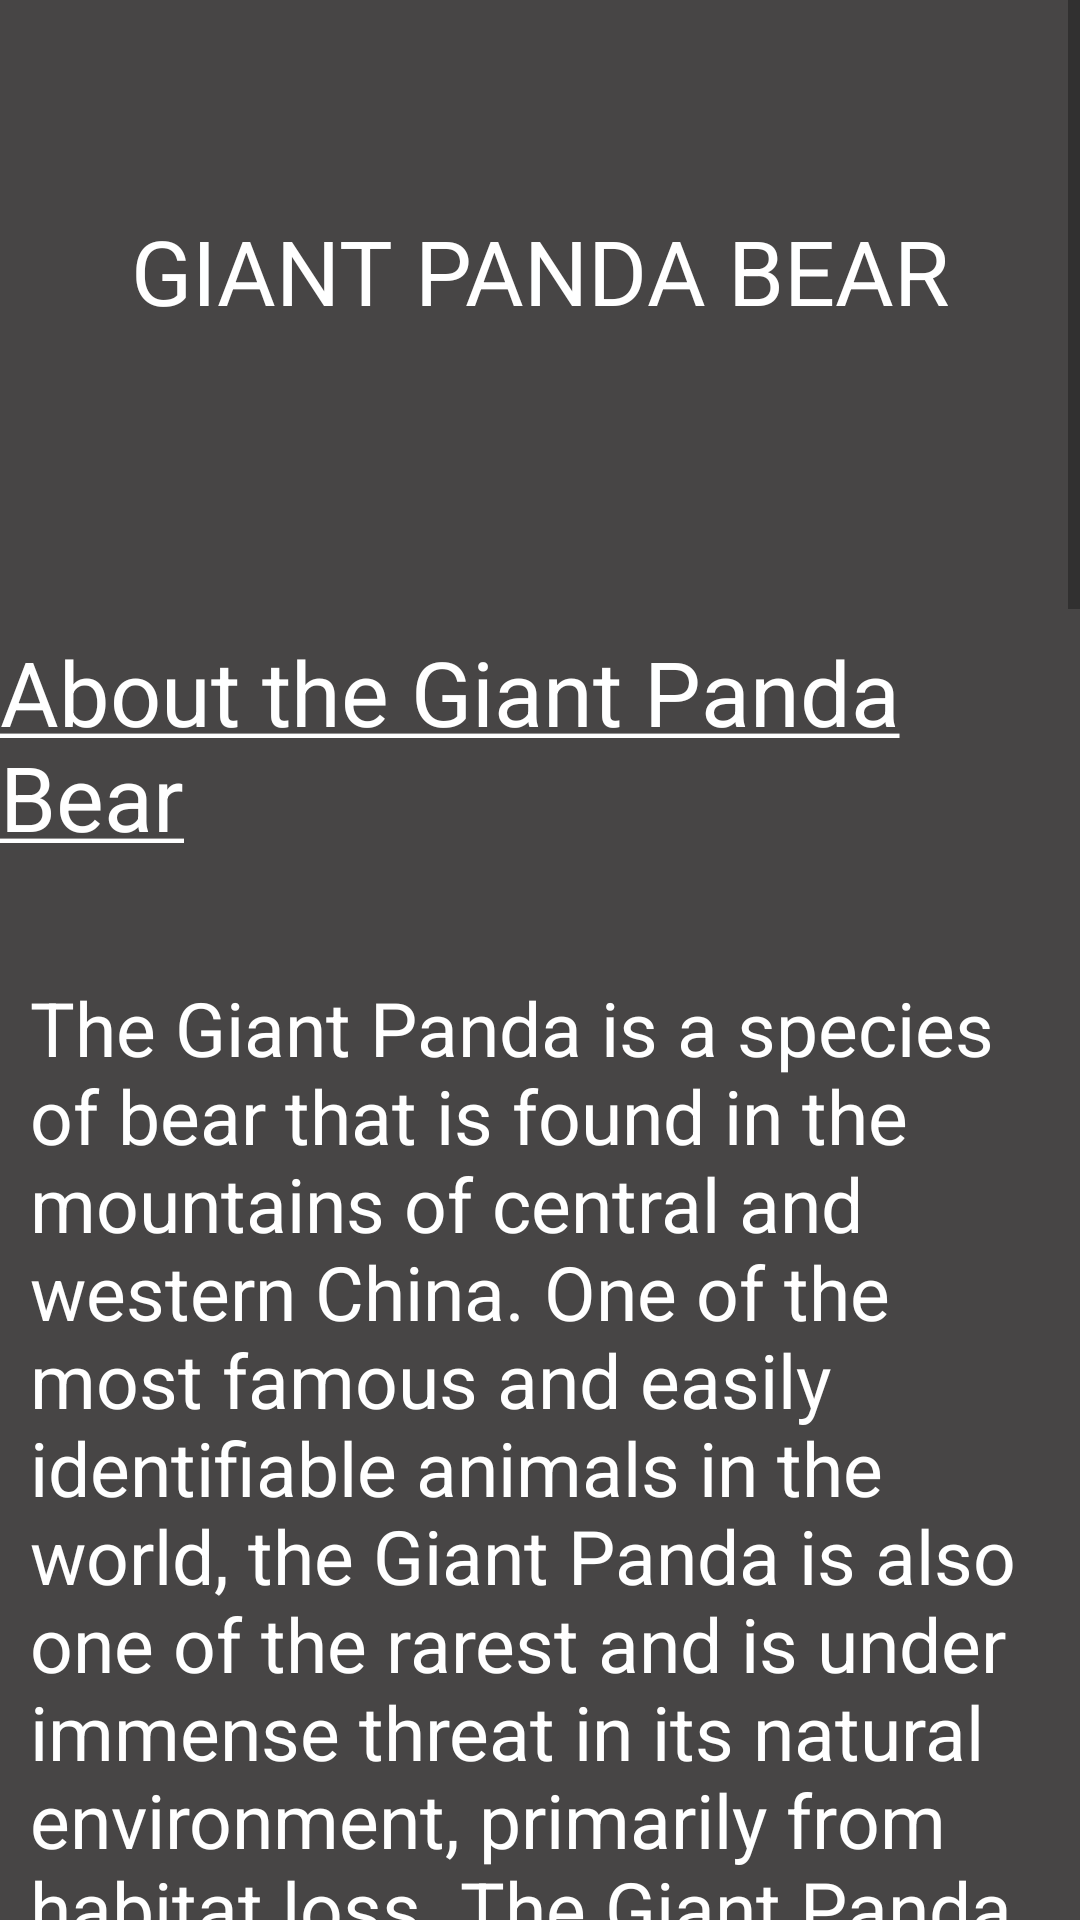

The Android layout XML behind this screen, and the referenced resources:
<!-- AndroidManifest.xml: application theme Theme.Practical2 -->
<!-- res/layout/activity_giant_panda_bear_details.xml -->
<?xml version="1.0" encoding="utf-8"?>
<LinearLayout xmlns:android="http://schemas.android.com/apk/res/android"
    xmlns:app="http://schemas.android.com/apk/res-auto"
    android:layout_width="match_parent"
    android:layout_height="wrap_content"
    android:background="#474545"
    android:orientation="vertical">

    <ScrollView
        android:layout_width="match_parent"
        android:layout_height="match_parent">

        <LinearLayout
            android:layout_width="match_parent"
            android:layout_height="wrap_content"
            android:orientation="vertical">

            <TextView
                android:id="@+id/tvGiantPanda"
                android:layout_width="wrap_content"
                android:layout_height="wrap_content"
                android:layout_gravity="center"
                android:layout_marginVertical="40dp"
                android:padding="30dp"
                android:textSize="30sp"
                android:text="@string/tvGiantPandaBearTitle"
                android:textColor="@color/white"
                />

            <ImageView
                android:id="@+id/ivGiantPandaBear"
                android:layout_width="match_parent"
                android:layout_height="wrap_content"
                />

            <LinearLayout
                android:layout_width="match_parent"
                android:layout_height="match_parent"
                android:orientation="vertical">

                <TextView
                    android:id="@+id/tvAboutGiantPandaBear"
                    android:layout_width="wrap_content"
                    android:layout_height="wrap_content"
                    android:layout_gravity="center"
                    android:layout_marginVertical="30dp"
                    android:text="@string/tvGiantPandaBearAbout"
                    android:textColor="@color/white"
                    android:textSize="30sp" />

                <TextView
                    android:id="@+id/tvGiantPandaBearDetails"
                    android:layout_width="match_parent"
                    android:layout_height="wrap_content"
                    android:text="@string/tvGiantPandaBearDetails"
                    android:textColor="@color/white"
                    android:textSize="25sp"
                    android:padding="10sp"/>

                <View
                    android:layout_width="match_parent"
                    android:layout_height="1dp"
                    android:background="@color/black" />
            </LinearLayout>

            <LinearLayout
                android:layout_width="match_parent"
                android:layout_height="match_parent"
                android:orientation="vertical">

                <TextView
                    android:id="@+id/tvGiantPandaBearFAQ"
                    android:layout_width="wrap_content"
                    android:layout_height="wrap_content"
                    android:layout_gravity="center"
                    android:layout_marginVertical="30dp"
                    android:text="@string/tvFrequentQuestions"
                    android:textColor="@color/white"
                    android:textSize="30sp" />

                <TextView
                    android:id="@+id/tvGiantPandaBearQ1"
                    android:layout_width="match_parent"
                    android:layout_height="wrap_content"
                    android:layout_marginVertical="10dp"
                    android:text="@string/tvPandaQuestion1"
                    android:textColor="@color/white"
                    android:textSize="25sp"
                    android:padding="10sp"/>

                <TextView
                    android:id="@+id/tvGiantPandaBearA1"
                    android:layout_width="match_parent"
                    android:layout_height="wrap_content"
                    android:text="@string/tvPandaAnswer1"
                    android:textColor="@color/white"
                    android:textSize="25sp"
                    android:padding="10sp"/>

                <TextView
                    android:id="@+id/tvGiantPandaBearQ2"
                    android:layout_width="match_parent"
                    android:layout_height="wrap_content"
                    android:layout_marginVertical="30dp"
                    android:text="@string/tvPandaQuestion2"
                    android:textColor="@color/white"
                    android:textSize="25sp"
                    android:padding="10sp"/>

                <TextView
                    android:id="@+id/tvGiantPandaBearA2"
                    android:layout_width="match_parent"
                    android:layout_height="wrap_content"
                    android:text="@string/tvPandaAnswer2"
                    android:textColor="@color/white"
                    android:textSize="25sp"
                    android:padding="10sp"/>

                <TextView
                    android:id="@+id/tvGiantPandaBearQ3"
                    android:layout_width="match_parent"
                    android:layout_height="wrap_content"
                    android:layout_marginVertical="20dp"
                    android:text="@string/tvPandaQuestion3"
                    android:textColor="@color/white"
                    android:textSize="25sp"
                    android:padding="10sp"/>

                <TextView
                    android:id="@+id/tvGiantPandaBearA3"
                    android:layout_width="match_parent"
                    android:layout_height="wrap_content"
                    android:textColor="@color/white"
                    android:textSize="25sp"
                    android:padding="10sp"
                    android:text="@string/tvPandaAnswer3" />

            </LinearLayout>

            <View
                android:layout_width="match_parent"
                android:layout_height="1dp"
                android:background="@color/black" />

            <Button
                android:id="@+id/btnToPage"
                android:layout_width="wrap_content"
                android:layout_height="wrap_content"
                android:layout_gravity="center"
                android:textColor="@color/white"
                android:text="@string/btnClickToLearnMore" />

        </LinearLayout>
    </ScrollView>

</LinearLayout>
<!-- resources referenced by this layout -->
<resources>
  <string name="btnClickToLearnMore">Click here to learn more!</string>
  <string name="tvFrequentQuestions">Frequent question asked!</string>
  <string name="tvGiantPandaBearAbout"><u>About the Giant Panda Bear</u></string>
  <string name="tvGiantPandaBearDetails">The Giant Panda is a species of bear that is found
          in the mountains of central and western China. One of the most famous and easily identifiable
          animals in the world, the Giant Panda is also one of the rarest and is under immense threat
          in its natural environment, primarily from habitat loss. The Giant Panda is unique among bears
          as they do not hibernate, have very small babies at birth and survive on a diet that is almost
          entirely vegetarian. Since the Giant Panda was first discovered by a French naturalist in 1869,
          it has become a global symbol for conservation with the World Wildlife Fund using it as their logo.
          The Chinese people also see the Giant Panda as a symbol of peace and numerous efforts have been made
          to try and protect the remaining populations in their native habitats.</string>
  <string name="tvGiantPandaBearTitle">GIANT PANDA BEAR</string>
  <string name="tvPandaAnswer1">Giant Panda Bears are Omnivores, meaning they eat both plants and other animals.</string>
  <string name="tvPandaAnswer2">Giant Panda Bears belong to the Kingdom Animalia.</string>
  <string name="tvPandaAnswer3">Giant Panda Bears belong to the class Mammalia.</string>
  <string name="tvPandaQuestion1"><b>Are Giant Panda Bears herbivores, carnivores, or omnivores?</b></string>
  <string name="tvPandaQuestion2"><b>What Kingdom do Giant Panda Bears belong to?</b></string>
  <string name="tvPandaQuestion3"><b>What class do Giant Panda Bears belong to?</b></string>
  <style name="Theme.Practical2" parent="Theme.MaterialComponents.DayNight.DarkActionBar">
          
          <item name="colorPrimary">@color/purple_500</item>
          <item name="colorPrimaryVariant">@color/purple_700</item>
          <item name="colorOnPrimary">@color/white</item>
          
          <item name="colorSecondary">@color/teal_200</item>
          <item name="colorSecondaryVariant">@color/teal_700</item>
          <item name="colorOnSecondary">@color/black</item>
          
          <item name="android:statusBarColor" tools:targetApi="l">?attr/colorPrimaryVariant</item>
          
      </style>
  <!-- not gathered from this repository: default colours our renderer supplied (Android Studio template values) -->
  <color name="purple_500">#FF6200EE</color>
  <color name="purple_700">#FF3700B3</color>
  <color name="teal_200">#FF03DAC5</color>
  <color name="teal_700">#FF018786</color>
  <color name="black">#FF000000</color>
  <color name="white">#FFFFFFFF</color>
</resources>
